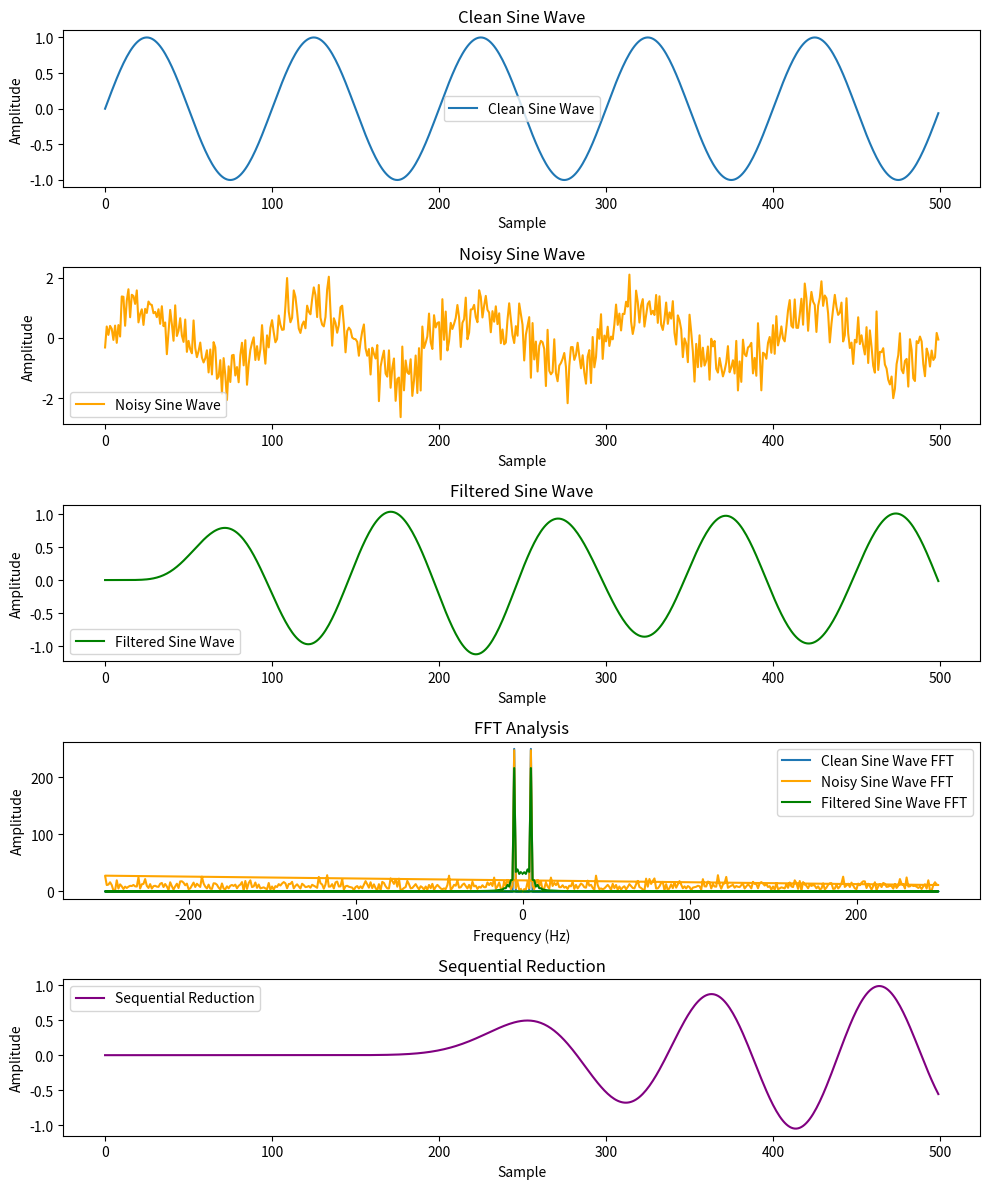

Here is the Python script that generated this plot:
import numpy as np
import matplotlib.pyplot as plt
from scipy.signal import butter, lfilter
from scipy.fftpack import fft, fftfreq
from scipy.optimize import minimize, newton

# Step 1: Generate a clean sine wave
fs = 500      # Sample rate
f = 5         # Frequency of the sine wave
x = np.arange(fs)
clean_signal = np.sin(2 * np.pi * f * x / fs)

# Step 2: Add noise to the sine wave
noise = np.random.normal(0, 0.5, clean_signal.shape)
noisy_signal = clean_signal + noise

# Step 3: Filter the noisy signal
def butter_lowpass(cutoff, fs, order=5):
    nyq = 0.5 * fs
    normal_cutoff = cutoff / nyq
    b, a = butter(order, normal_cutoff, btype='low', analog=False)
    return b, a

def butter_lowpass_filter(data, cutoff, fs, order=5):
    b, a = butter_lowpass(cutoff, fs, order=order)
    y = lfilter(b, a, data)
    return y

cutoff = 7  # Desired cutoff frequency of the filter, Hz
filtered_signal = butter_lowpass_filter(noisy_signal, cutoff, fs, order=6)

# Step 4: Perform FFT
fft_clean = np.fft.fft(clean_signal)
fft_noisy = np.fft.fft(noisy_signal)
fft_filtered = np.fft.fft(filtered_signal)
frequencies = np.fft.fftfreq(len(clean_signal), 1/fs)

# Step 5: Steepest Descent Method (example for optimization)
def objective_function(params):
    # Simple objective function for illustration
    a, b = params
    return np.sum((a * noisy_signal + b - clean_signal)**2)

initial_guess = [1, 0]
result = minimize(objective_function, initial_guess, method='BFGS')
optimized_params = result.x

# Step 6: Newton's Method (example for finding roots)
def function_to_solve(x):
    return x**2 - 2  # Example function

root = newton(function_to_solve, 1.0)

# Step 7: Amplitude Convergence (simple check)
amplitude_convergence = np.max(np.abs(filtered_signal))

# Step 8: Sequential Reduction (simplify problem)
# Example: Sequentially reduce noise level
reduced_noise_signal = noisy_signal
for i in range(5):
    reduced_noise_signal = butter_lowpass_filter(reduced_noise_signal, cutoff, fs, order=6)

# Plot the results
plt.figure(figsize=(10, 12))

plt.subplot(5, 1, 1)
plt.plot(x, clean_signal, label='Clean Sine Wave')
plt.title('Clean Sine Wave')
plt.xlabel('Sample')
plt.ylabel('Amplitude')
plt.legend()

plt.subplot(5, 1, 2)
plt.plot(x, noisy_signal, label='Noisy Sine Wave', color='orange')
plt.title('Noisy Sine Wave')
plt.xlabel('Sample')
plt.ylabel('Amplitude')
plt.legend()

plt.subplot(5, 1, 3)
plt.plot(x, filtered_signal, label='Filtered Sine Wave', color='green')
plt.title('Filtered Sine Wave')
plt.xlabel('Sample')
plt.ylabel('Amplitude')
plt.legend()

plt.subplot(5, 1, 4)
plt.plot(frequencies, np.abs(fft_clean), label='Clean Sine Wave FFT')
plt.plot(frequencies, np.abs(fft_noisy), label='Noisy Sine Wave FFT', color='orange')
plt.plot(frequencies, np.abs(fft_filtered), label='Filtered Sine Wave FFT', color='green')
plt.title('FFT Analysis')
plt.xlabel('Frequency (Hz)')
plt.ylabel('Amplitude')
plt.legend()

plt.subplot(5, 1, 5)
plt.plot(x, reduced_noise_signal, label='Sequential Reduction', color='purple')
plt.title('Sequential Reduction')
plt.xlabel('Sample')
plt.ylabel('Amplitude')
plt.legend()

plt.tight_layout()
plt.show()
